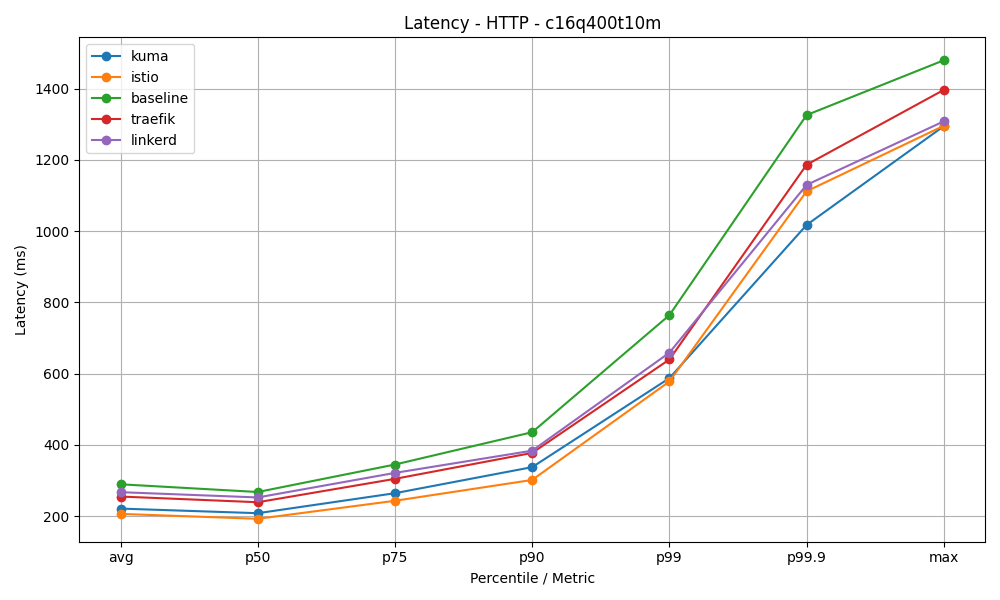

The table this chart was drawn from, first rows:
mesh, avg, p50, p75, p90, p99, p99.9, max
kuma, 221.2, 208.2, 264.4, 337.5, 587.3, 1017, 1295
istio, 206.2, 192.5, 243.1, 301.6, 578, 1112, 1296
baseline, 289.3, 267.7, 344.9, 435.6, 764.2, 1326, 1480
traefik, 254.9, 239, 304.6, 377.5, 639.7, 1186, 1397
linkerd, 267.2, 252.4, 321.4, 383.7, 658.8, 1130, 1308
